Run: headless pygame with SDL's dummy video driver; simulated clock (each Clock.tick advances the game by its frame time, no real sleeping); random seed 0; keys injected as events and as key.get_pressed() state; no mouse input.
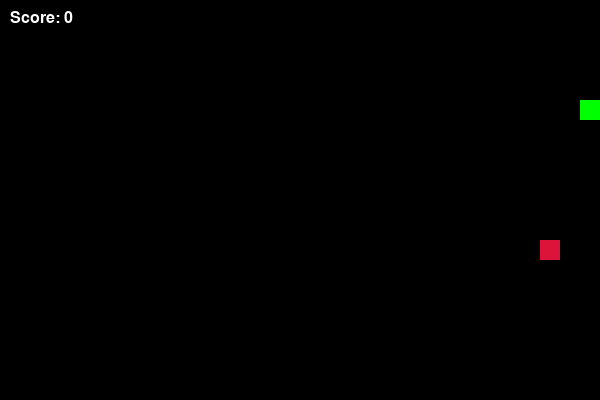
Frame 1 of 4 · flips 1–60 · no input
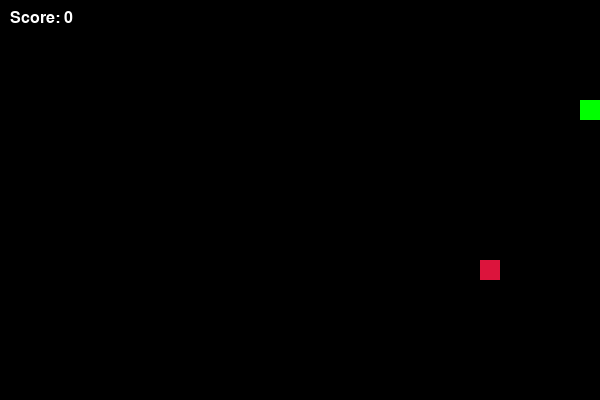
Frame 2 of 4 · flips 61–180 · tapped SPACE, RETURN · held RIGHT (→), D
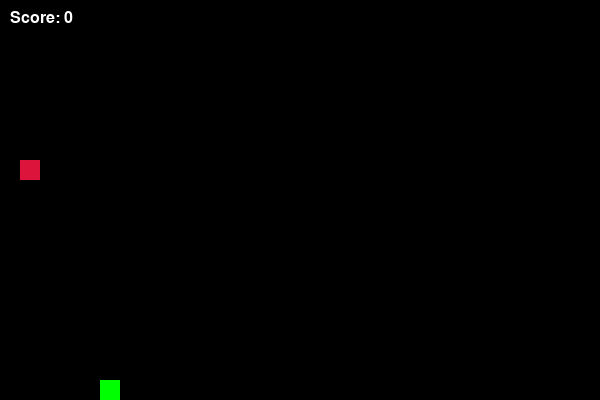
Frame 3 of 4 · flips 181–300 · held DOWN (↓), S
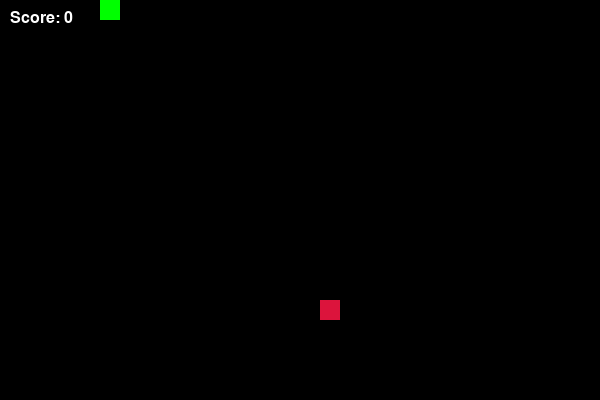
Frame 4 of 4 · flips 301–420 · held LEFT (←), A, UP (↑), W

The pygame program that drew these frames:

import pygame
import random
import sys

# Constants
WIDTH, HEIGHT = 600, 400
CELL = 20
FPS = 5

# Colors
WHITE = (255, 255, 255)
BLACK = (0, 0, 0)
GREEN = (0, 255, 0)
RED = (220, 20, 60)

# Init
pygame.init()
screen = pygame.display.set_mode((WIDTH, HEIGHT))
clock = pygame.time.Clock()
font = pygame.font.SysFont("consolas", 24)

# Helper Functions
def draw_rect(pos, color):
    pygame.draw.rect(screen, color, (*pos, CELL, CELL))

def get_random_position():
    return (
        random.randint(0, (WIDTH - CELL) // CELL) * CELL,
        random.randint(0, (HEIGHT - CELL) // CELL) * CELL,
    )

# Game Logic
def reset_game():
    return {
        "snake": [(CELL*5, CELL*5)],
        "direction": (CELL, 0),
        "food": get_random_position(),
        "score": 0,
        "dead": False
    }

def draw_game(state):
    screen.fill(BLACK)
    for segment in state["snake"]:
        draw_rect(segment, GREEN)
    draw_rect(state["food"], RED)
    text = font.render(f"Score: {state['score']}", True, WHITE)
    screen.blit(text, (10, 10))
    pygame.display.flip()

def update_snake(state):
    head = state["snake"][0]
    dx, dy = state["direction"]
    new_head = (head[0] + dx, head[1] + dy)

    # Collision: Wall or Self
    if (new_head in state["snake"] or
        new_head[0] < 0 or new_head[0] >= WIDTH or
        new_head[1] < 0 or new_head[1] >= HEIGHT):
        state["dead"] = True
        return

    state["snake"].insert(0, new_head)

    # Eat food
    if new_head == state["food"]:
        state["food"] = get_random_position()
        state["score"] += 1
    else:
        state["snake"].pop()

def handle_input(state):
    keys = pygame.key.get_pressed()
    dir_map = {
        pygame.K_UP: (0, -CELL),
        pygame.K_DOWN: (0, CELL),
        pygame.K_LEFT: (-CELL, 0),
        pygame.K_RIGHT: (CELL, 0)
    }
    for key, new_dir in dir_map.items():
        if keys[key] and (new_dir[0] != -state["direction"][0] or new_dir[1] != -state["direction"][1]):
            state["direction"] = new_dir
            break

# Main Loop
def main():
    state = reset_game()

    while True:
        clock.tick(FPS)
        for event in pygame.event.get():
            if event.type == pygame.QUIT:
                pygame.quit()
                sys.exit()
            if state["dead"] and event.type == pygame.KEYDOWN:
                state = reset_game()

        if not state["dead"]:
            handle_input(state)
            update_snake(state)

        draw_game(state)

if __name__ == "__main__":
    main()
